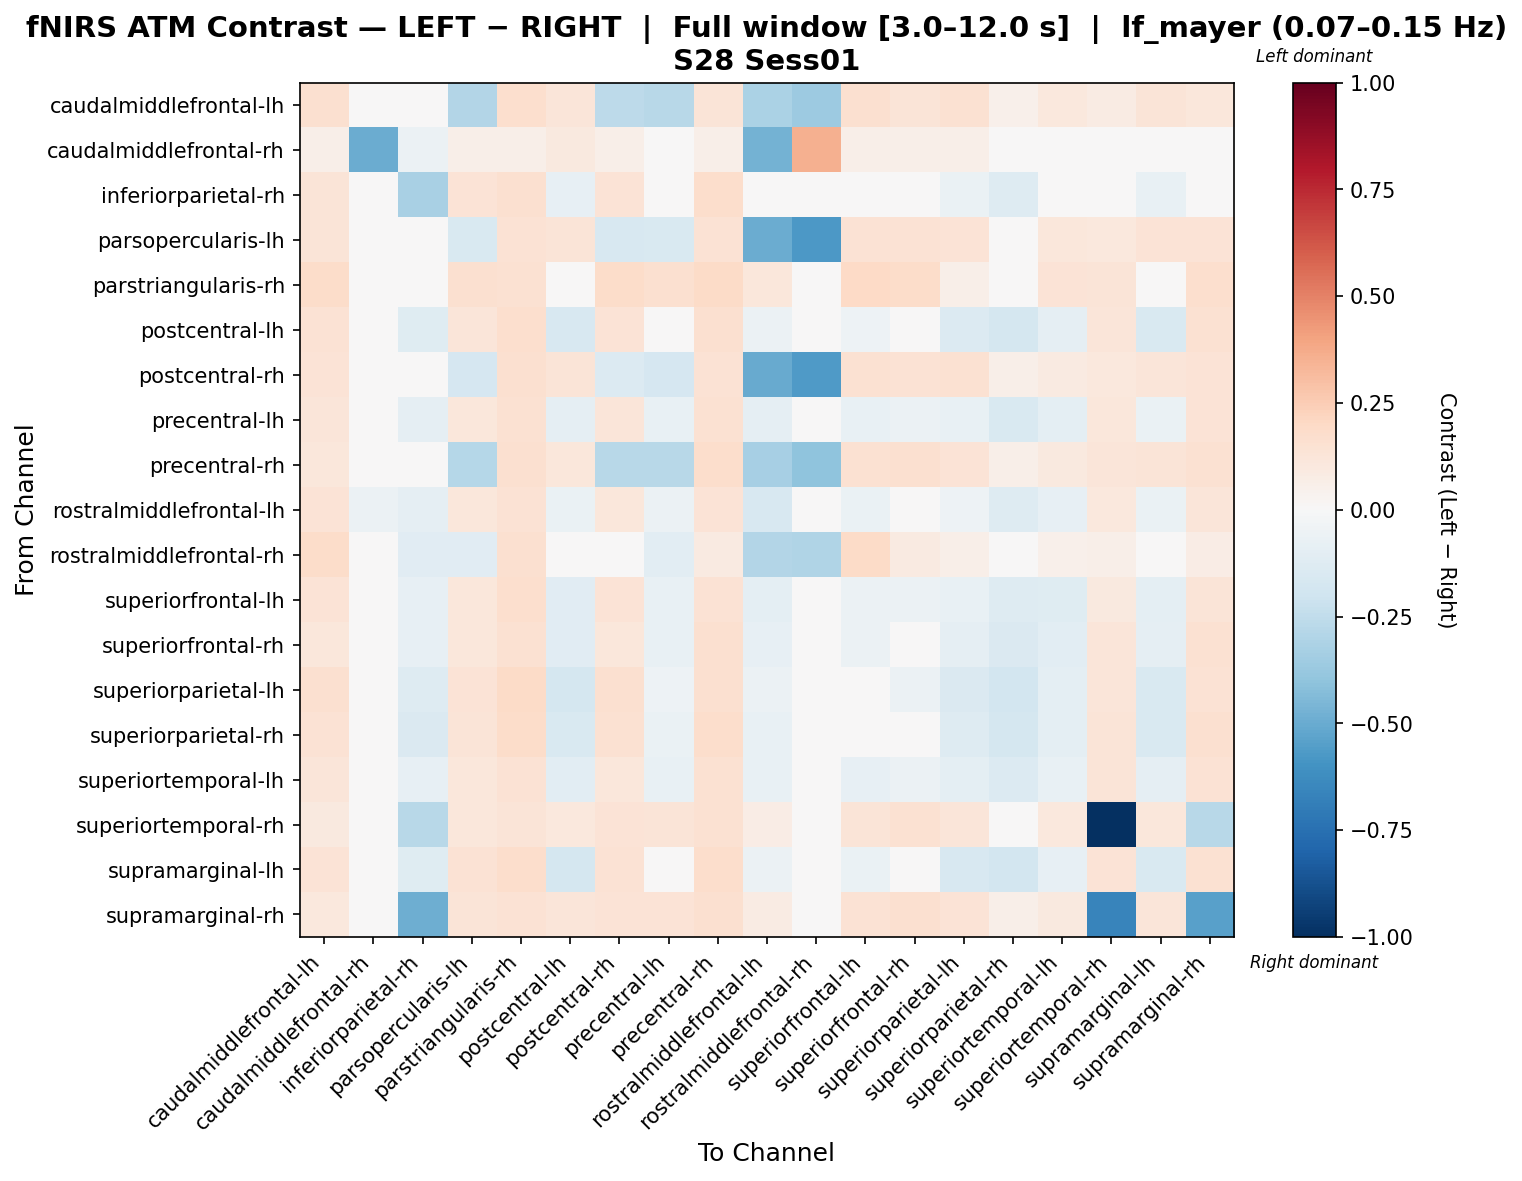

Source data for this figure (header and first rows):
, caudalmiddlefrontal-lh, caudalmiddlefrontal-rh, inferiorparietal-rh, parsopercularis-lh, parstriangularis-rh, postcentral-lh, postcentral-rh, precentral-lh, precentral-rh, rostralmiddlefrontal-lh, rostralmiddlefrontal-rh, superiorfrontal-lh, superiorfrontal-rh, superiorparietal-lh, superiorparietal-rh, superiortemporal-lh, superiortemporal-rh, supramarginal-lh, supramarginal-rh
caudalmiddlefrontal-lh, 0.1566, -0.02366, 0.02298, -0.2905, 0.1698, 0.1236, -0.2641, -0.2812, 0.1302, -0.3142, -0.3623, 0.1612, 0.1302, 0.1547, 0.05204, 0.1024, 0.08574, 0.1302, 0.1163
caudalmiddlefrontal-rh, 0.05514, -0.4949, -0.05552, 0.05514, 0.06149, 0.09396, 0.06149, 0.04879, 0.06149, -0.4719, 0.3559, 0.06149, 0.05514, 0.05514, -0.03647, 0.0107, -0.008352, 0.04245, 0.04879
inferiorparietal-rh, 0.1314, -0.01521, -0.3262, 0.1351, 0.1629, -0.08318, 0.1391, 0.00616, 0.1749, -0.03557, 0.007432, 0.01799, 0.03249, -0.06365, -0.1323, -0.01249, -0.04842, -0.07164, -0.01898
parsopercularis-lh, 0.1299, -0.02418, 0.03873, -0.1548, 0.1478, 0.1251, -0.1591, -0.1529, 0.1478, -0.496, -0.5705, 0.141, 0.1478, 0.1386, 0.04741, 0.115, 0.1025, 0.1367, 0.1391
parstriangularis-rh, 0.1798, 0.0124, -0.02802, 0.1612, 0.1534, 0.02196, 0.182, 0.159, 0.1888, 0.1101, 0.006236, 0.1955, 0.1809, 0.05679, 0.002313, 0.1393, 0.132, 0.03825, 0.1652
postcentral-lh, 0.1479, -0.009137, -0.1184, 0.1233, 0.1713, -0.159, 0.1389, -0.04629, 0.1633, -0.05586, 0.02082, -0.05126, -0.04241, -0.1394, -0.1749, -0.0902, 0.1246, -0.155, 0.1517
postcentral-rh, 0.1396, -0.02926, 0.03083, -0.1709, 0.1604, 0.1283, -0.1358, -0.1651, 0.1432, -0.5009, -0.5658, 0.1558, 0.1432, 0.1535, 0.05558, 0.09242, 0.105, 0.1248, 0.1351
precentral-lh, 0.1189, -0.03686, -0.08775, 0.1142, 0.1488, -0.09114, 0.1183, -0.07083, 0.1528, -0.08714, -0.01773, -0.07083, -0.05999, -0.07353, -0.1505, -0.09528, 0.1148, -0.06676, 0.1406
precentral-rh, 0.1097, -0.02804, 0.04186, -0.2827, 0.1582, 0.1117, -0.279, -0.278, 0.172, -0.3299, -0.4037, 0.1509, 0.1609, 0.1345, 0.06026, 0.1013, 0.1194, 0.1308, 0.1499
rostralmiddlefrontal-lh, 0.1336, -0.06042, -0.0933, 0.1105, 0.1482, -0.06887, 0.1151, -0.05506, 0.1382, -0.157, -0.01769, -0.06422, -0.04126, -0.05041, -0.1254, -0.07834, 0.1063, -0.06422, 0.1243
rostralmiddlefrontal-rh, 0.1819, 0.03125, -0.1112, -0.1112, 0.1565, 0.02504, -0.01479, -0.1064, 0.09025, -0.2934, -0.2975, 0.1915, 0.09025, 0.062, -0.0373, 0.05171, 0.05976, -0.03925, 0.07098
superiorfrontal-lh, 0.1345, -0.0321, -0.08365, 0.1116, 0.1682, -0.1119, 0.1338, -0.07182, 0.1477, -0.09646, 0.01204, -0.05867, -0.05798, -0.07761, -0.128, -0.1218, 0.09959, -0.09975, 0.1322
superiorfrontal-rh, 0.1112, -0.03586, -0.0828, 0.1124, 0.1498, -0.1114, 0.1163, -0.07186, 0.1639, -0.08194, -0.008646, -0.06161, -0.04748, -0.08844, -0.1455, -0.1054, 0.1237, -0.08844, 0.1522
superiorparietal-lh, 0.158, -0.01631, -0.1321, 0.1347, 0.1905, -0.1723, 0.158, -0.05273, 0.1622, -0.05773, 0.03831, -0.04332, -0.05868, -0.1427, -0.1804, -0.09402, 0.1176, -0.1555, 0.1465
superiorparietal-rh, 0.141, -0.01043, -0.1435, 0.1256, 0.1846, -0.1559, 0.1548, -0.06565, 0.1771, -0.0733, 0.02151, -0.04005, -0.04868, -0.1253, -0.1746, -0.1007, 0.129, -0.1545, 0.159
superiortemporal-lh, 0.121, -0.04266, -0.08454, 0.1164, 0.1463, -0.1022, 0.1108, -0.07456, 0.1518, -0.0756, 0.0008701, -0.08009, -0.06191, -0.09503, -0.1403, -0.07456, 0.1313, -0.08791, 0.1408
superiortemporal-rh, 0.097, -0.04846, -0.2794, 0.1159, 0.1269, 0.1064, 0.1379, 0.1261, 0.156, 0.07654, -0.01466, 0.1324, 0.156, 0.1198, 0.04541, 0.1088, -1.0, 0.1143, -0.2767
supramarginal-lh, 0.1376, -0.01912, -0.1244, 0.1476, 0.1733, -0.1747, 0.1476, -0.04148, 0.1733, -0.05481, 0.03086, -0.06374, -0.03906, -0.1633, -0.1822, -0.08517, 0.1333, -0.1519, 0.1562
supramarginal-rh, 0.1066, -0.03632, -0.4897, 0.1257, 0.1411, 0.1209, 0.1373, 0.1386, 0.1591, 0.08249, -0.002987, 0.1411, 0.1591, 0.1361, 0.05859, 0.1014, -0.6588, 0.1246, -0.5449
